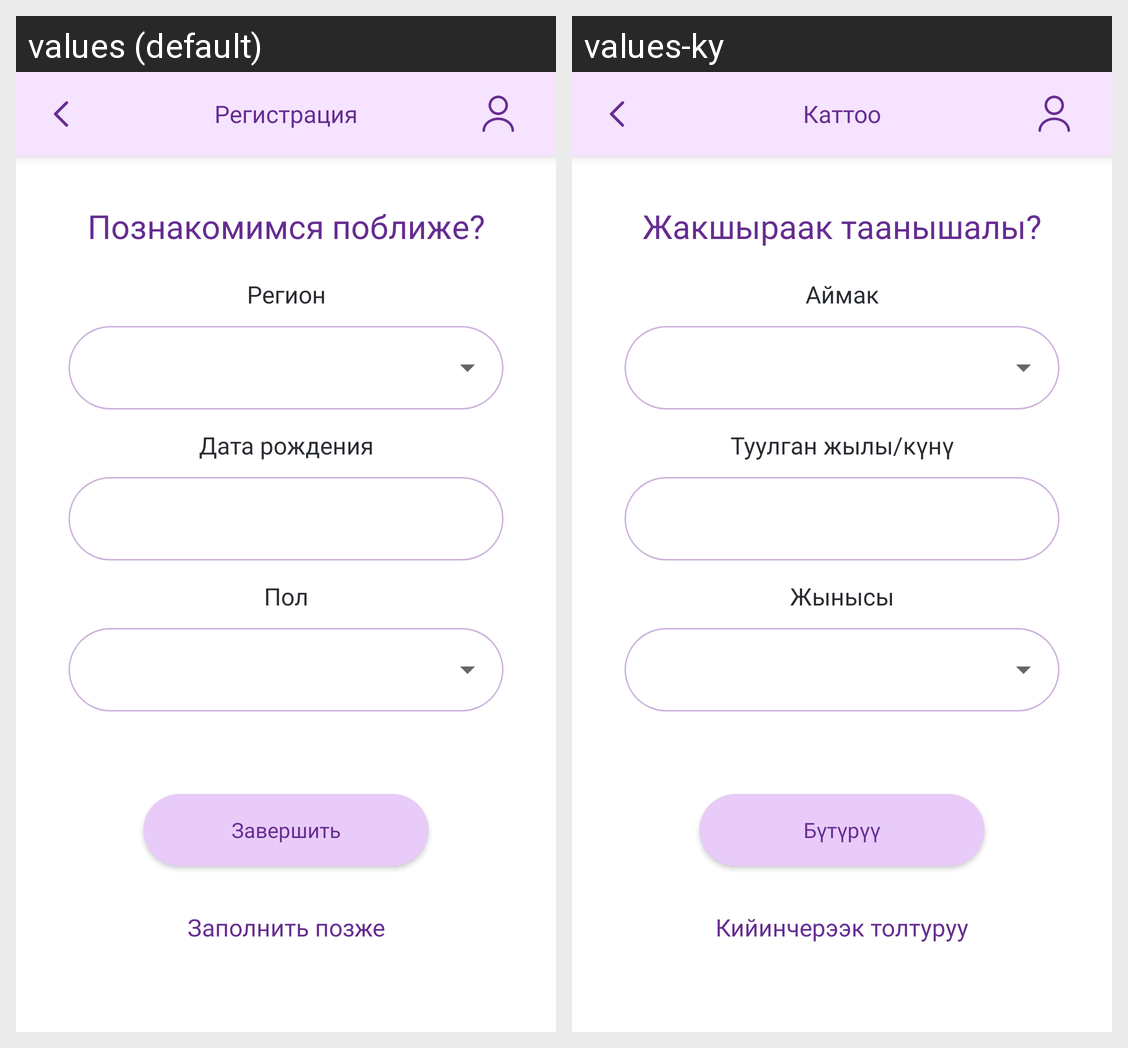

For this localized Android screen grid, give each drawn string resource with its value in every locale shown.
Android screen res/layout/fragment_registration_part_two.xml rendered under 2 locales, left to right: values (default), values-ky. Device: Nexus 5 (rendered at 1080×1920; each locale shown at half size, 540×960, under a caption strip naming it); theme Theme.Girls4Girls.
Strings drawn on this screen, with the default value and each locale's value (text and hints the layout hard-codes, and strings that could not be matched under every locale, appear in the picture but are not listed):

getting_started
  values: Познакомимся поближе?
  values-ky: Жакшыраак таанышалы?

region
  values: Регион
  values-ky: Аймак

birthday
  values: Дата рождения
  values-ky: Туулган жылы/күнү

gender
  values: Пол
  values-ky: Жынысы

finish
  values: Завершить
  values-ky: Бүтүрүү

finish_later
  values: Заполнить позже
  values-ky: Кийинчерээк толтуруу

registration
  values: Регистрация
  values-ky: Каттоо
